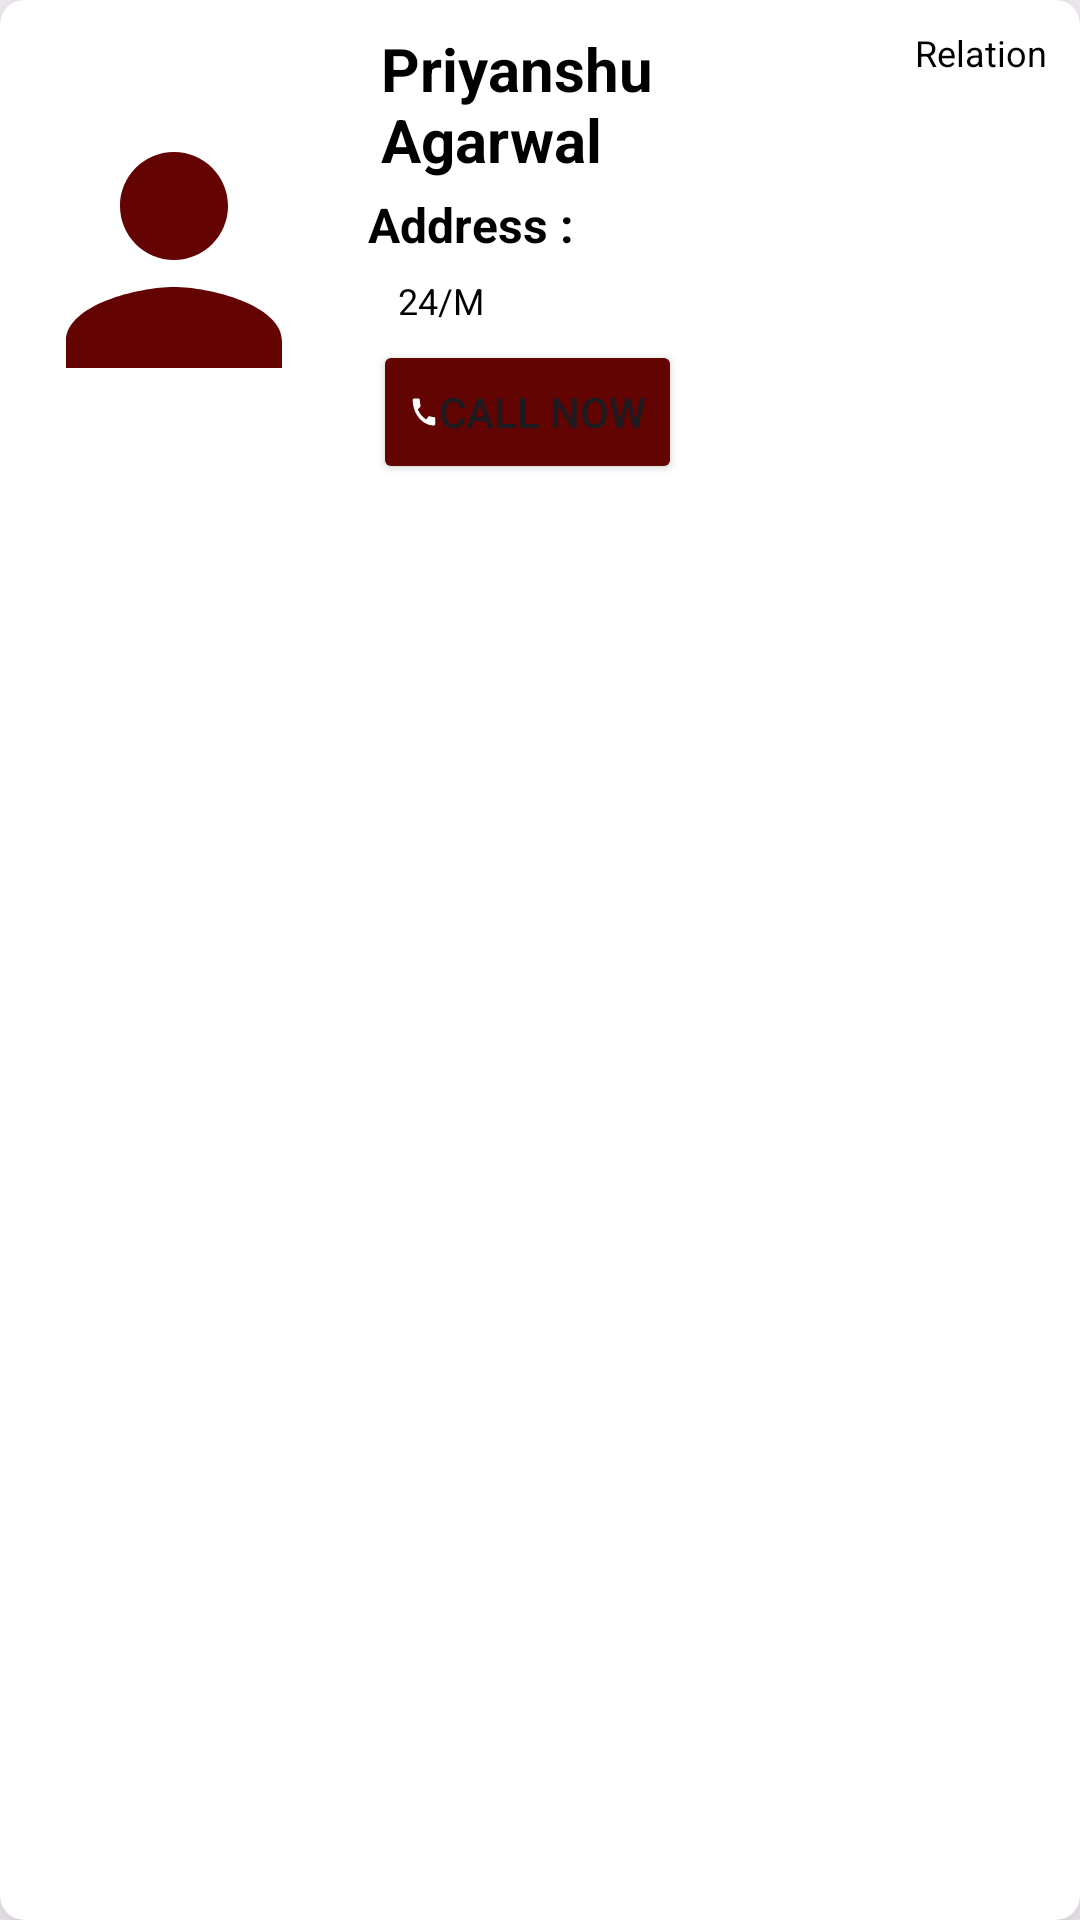

Layout XML and referenced resources for this Android screen:
<!-- AndroidManifest.xml: application theme Theme.CommunityApp -->
<!-- res/layout/profile_item_layout.xml -->
<?xml version="1.0" encoding="utf-8"?>
<androidx.cardview.widget.CardView
    xmlns:android="http://schemas.android.com/apk/res/android"
    xmlns:app="http://schemas.android.com/apk/res-auto"
    xmlns:tools="http://schemas.android.com/tools"
    android:layout_width="match_parent"
    android:layout_height="wrap_content"
    android:layout_margin="16dp"
    app:cardCornerRadius="8dp"
    app:cardElevation="16dp">

    <androidx.constraintlayout.widget.ConstraintLayout
        android:id="@+id/itemView"
        android:layout_width="match_parent"
        android:layout_height="wrap_content">


        <TextView
            android:id="@+id/profile_name"
            android:layout_width="0dp"
            app:layout_constraintWidth_percent="0.45"
            android:layout_height="wrap_content"
            android:layout_marginTop="2dp"
            android:text="Priyanshu Agarwal"
            android:textColor="@color/black"
            android:textSize="20sp"
            android:textStyle="bold"
            app:layout_constraintBottom_toBottomOf="parent"
            app:layout_constraintEnd_toEndOf="parent"
            app:layout_constraintHorizontal_bias="0.176"
            app:layout_constraintStart_toEndOf="@id/profile_image"
            app:layout_constraintTop_toTopOf="parent"
            app:layout_constraintVertical_bias="0.061" />

        <TextView
            android:id="@+id/profile_relation"
            android:layout_width="wrap_content"
            android:layout_height="wrap_content"
            android:layout_marginEnd="2dp"
            android:layout_marginTop="2dp"
            android:text="Relation"
            android:textColor="@color/black"
            android:textSize="12sp"
            android:visibility="visible"
            app:layout_constraintBottom_toBottomOf="parent"
            app:layout_constraintEnd_toEndOf="parent"
            app:layout_constraintHorizontal_bias="0.644"
            app:layout_constraintStart_toEndOf="@id/profile_name"
            app:layout_constraintTop_toTopOf="parent"
            app:layout_constraintVertical_bias="0.047" />

        <TextView
            android:id="@+id/profile_age_gender"
            android:layout_width="wrap_content"
            android:layout_height="wrap_content"
            android:layout_margin="4dp"
            android:text="24/M"
            android:textColor="@color/black"
            android:textSize="12sp"
            app:layout_constraintBottom_toBottomOf="parent"
            app:layout_constraintEnd_toEndOf="parent"
            app:layout_constraintHorizontal_bias="0.079"
            app:layout_constraintStart_toEndOf="@id/profile_image"
            app:layout_constraintTop_toBottomOf="@id/profile_name"
            app:layout_constraintVertical_bias="0.31" />

        <TextView
            android:id="@+id/profile_address_fixed"
            android:layout_width="0dp"
            android:layout_height="24dp"
            android:layout_margin="4dp"
            android:text="@string/address"
            android:textColor="@color/black"
            android:textSize="16dp"
            app:layout_constraintBottom_toTopOf="@id/profile_age_gender"
            app:layout_constraintEnd_toEndOf="parent"
            app:layout_constraintHorizontal_bias="0.11"
            app:layout_constraintStart_toEndOf="@id/profile_image"
            app:layout_constraintTop_toBottomOf="@id/profile_name"
            app:layout_constraintVertical_bias="0.0"
            app:layout_constraintWidth_percent="0.5" />

        <Button
            android:id="@+id/call_now"
            android:layout_width="wrap_content"
            android:layout_height="wrap_content"
            android:backgroundTint="@color/theme_brown"
            android:drawableStart="@drawable/baseline_call_24"
            android:text="@string/call_now"
            android:visibility="visible"
            app:layout_constraintBottom_toBottomOf="parent"
            app:layout_constraintEnd_toEndOf="parent"
            app:layout_constraintHorizontal_bias="0.086"
            app:layout_constraintStart_toEndOf="@id/profile_image"
            app:layout_constraintTop_toBottomOf="@id/profile_age_gender"
            app:layout_constraintVertical_bias="0.272" />

        <Button
            android:id="@+id/edit_icon"
            android:layout_width="wrap_content"
            android:layout_height="wrap_content"
            android:backgroundTint="@color/theme_brown"
            android:drawableStart="@drawable/baseline_call_24"
            android:text="@string/edit"
            android:visibility="gone"
            app:layout_constraintBottom_toBottomOf="parent"
            app:layout_constraintEnd_toEndOf="parent"
            app:layout_constraintHorizontal_bias="0.086"
            app:layout_constraintStart_toEndOf="@id/call_now"
            app:layout_constraintTop_toBottomOf="@id/profile_age_gender"
            app:layout_constraintVertical_bias="0.272" />

        <ImageView
            android:id="@+id/profile_image"
            android:layout_width="108dp"
            android:layout_height="126dp"
            android:layout_margin="4dp"
            app:layout_constraintBottom_toBottomOf="parent"
            app:layout_constraintHorizontal_bias="0.0"
            app:layout_constraintStart_toStartOf="parent"
            app:layout_constraintTop_toTopOf="parent"
            app:layout_constraintVertical_bias="0.482"
            app:srcCompat="@drawable/baseline_person_24" />


    </androidx.constraintlayout.widget.ConstraintLayout>

</androidx.cardview.widget.CardView>
<!-- resources referenced by this layout -->
<resources>
  <color name="black">#FF000000</color>
  <color name="theme_brown">#620402</color>
  <!-- drawable baseline_call_24 (drawable) -->
  <vector android:height="12dp" android:tint="@color/white"
      android:viewportHeight="24" android:viewportWidth="24"
      android:width="10dp" xmlns:android="http://schemas.android.com/apk/res/android">
      <path android:fillColor="@android:color/white" android:pathData="M20.01,15.38c-1.23,0 -2.42,-0.2 -3.53,-0.56 -0.35,-0.12 -0.74,-0.03 -1.01,0.24l-1.57,1.97c-2.83,-1.35 -5.48,-3.9 -6.89,-6.83l1.95,-1.66c0.27,-0.28 0.35,-0.67 0.24,-1.02 -0.37,-1.11 -0.56,-2.3 -0.56,-3.53 0,-0.54 -0.45,-0.99 -0.99,-0.99H4.19C3.65,3 3,3.24 3,3.99 3,13.28 10.73,21 20.01,21c0.71,0 0.99,-0.63 0.99,-1.18v-3.45c0,-0.54 -0.45,-0.99 -0.99,-0.99z"/>
  </vector>
  <!-- drawable baseline_person_24 (drawable) -->
  <vector android:height="24dp" android:tint="#630402"
      android:viewportHeight="24" android:viewportWidth="24"
      android:width="24dp" xmlns:android="http://schemas.android.com/apk/res/android">
      <path android:fillColor="@android:color/white" android:pathData="M12,12c2.21,0 4,-1.79 4,-4s-1.79,-4 -4,-4 -4,1.79 -4,4 1.79,4 4,4zM12,14c-2.67,0 -8,1.34 -8,4v2h16v-2c0,-2.66 -5.33,-4 -8,-4z"/>
  </vector>
  <string name="address"><b>Address :</b></string>
  <string name="call_now">Call now</string>
  <string name="edit">Edit</string>
  <style name="Theme.CommunityApp" parent="Base.Theme.CommunityApp">
          <item name="android:windowContentTransitions">true</item>
          <item name="android:windowEnterTransition">@transition/trans_anime</item>
          <item name="android:windowExitTransition">@transition/trans_anime</item>
          <item name="android:windowSharedElementEnterTransition">@transition/shared_element_transition</item>
          <item name="android:windowSharedElementExitTransition">@transition/shared_element_transition</item>
      </style>
  <color name="white">#FFFFFFFF</color>
  <style name="Base.Theme.CommunityApp" parent="Theme.Material3.Light.NoActionBar">
          
          <item name="android:statusBarColor" type="">@color/theme_yellow</item>
          
      </style>
  <color name="theme_yellow">#FCE45E</color>
</resources>
